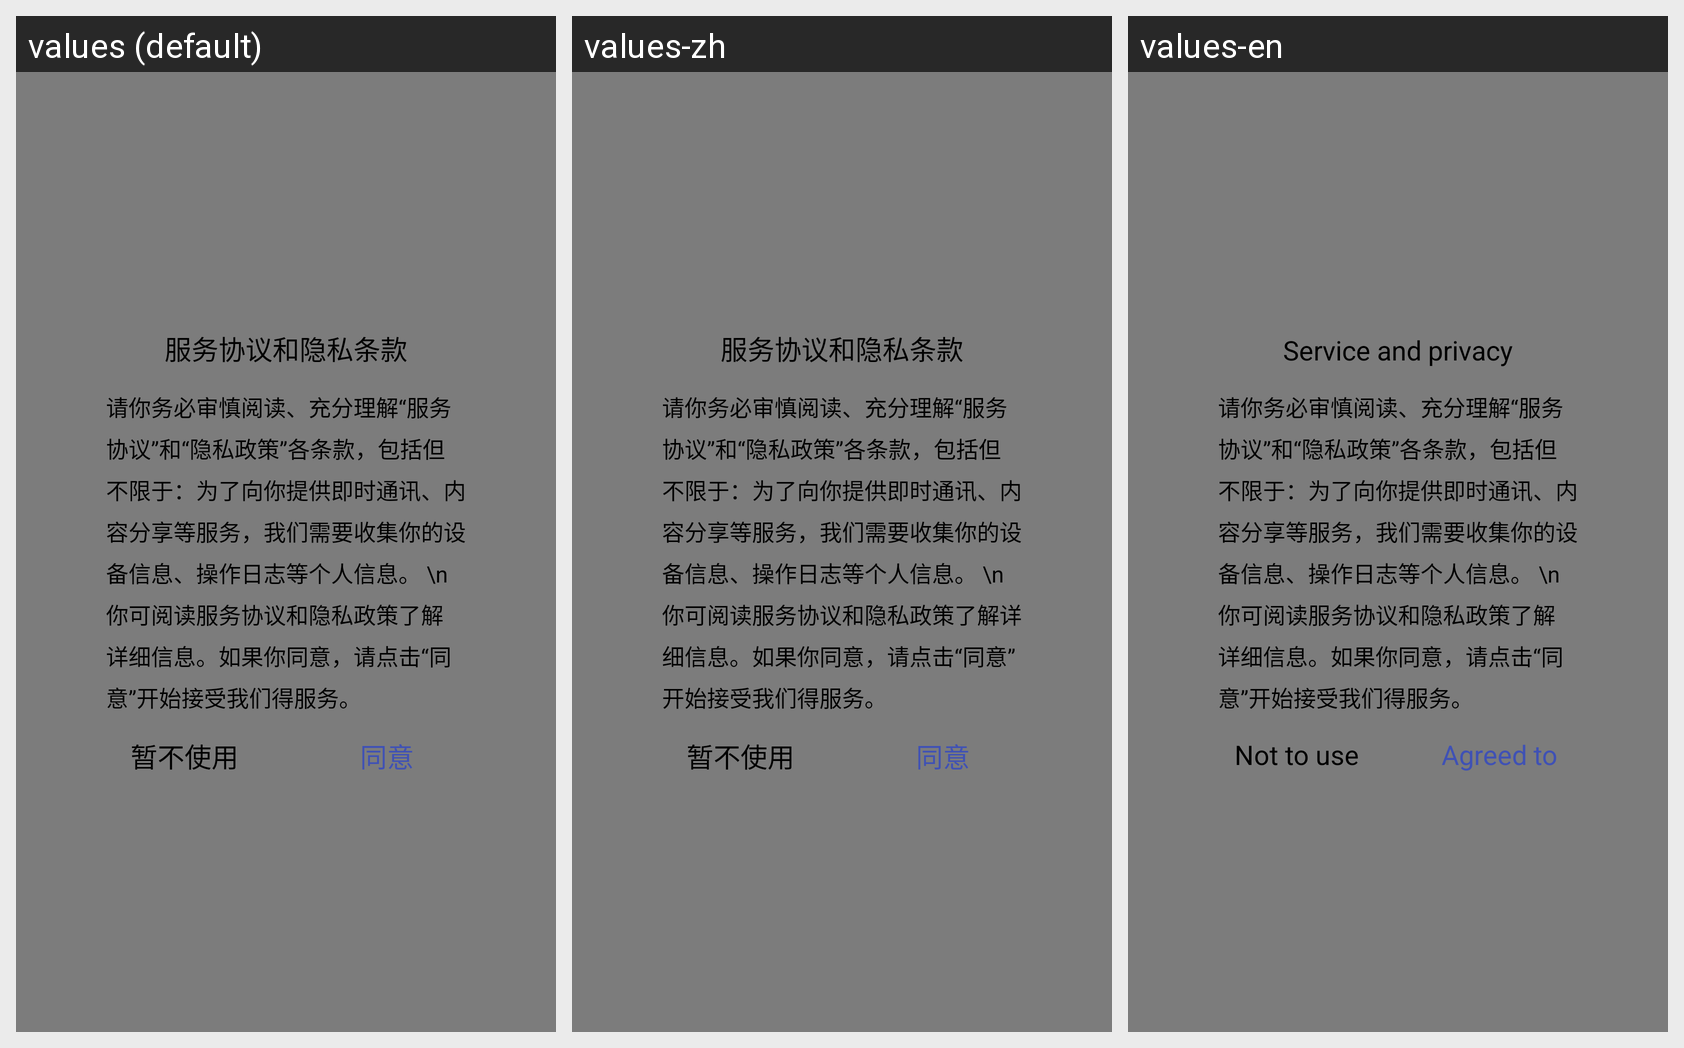

The Android screen above is rendered under several locales of the same app. Produce the string resources it draws, with the default and per-locale values.
Android screen res/layout/layout_dialog.xml rendered under 3 locales, left to right: values (default), values-zh, values-en. Device: Nexus 5 (rendered at 1080×1920; each locale shown at half size, 540×960, under a caption strip naming it); theme AppTheme.
Strings drawn on this screen, with the default value and each locale's value (text and hints the layout hard-codes, and strings that could not be matched under every locale, appear in the picture but are not listed):

str_privacy
  values: 服务协议和隐私条款
  values-zh: 服务协议和隐私条款
  values-en: Service and privacy

str_no_use
  values: 暂不使用
  values-zh: 暂不使用
  values-en: Not to use

yes_use
  values: 同意
  values-zh: 同意
  values-en: Agreed to
